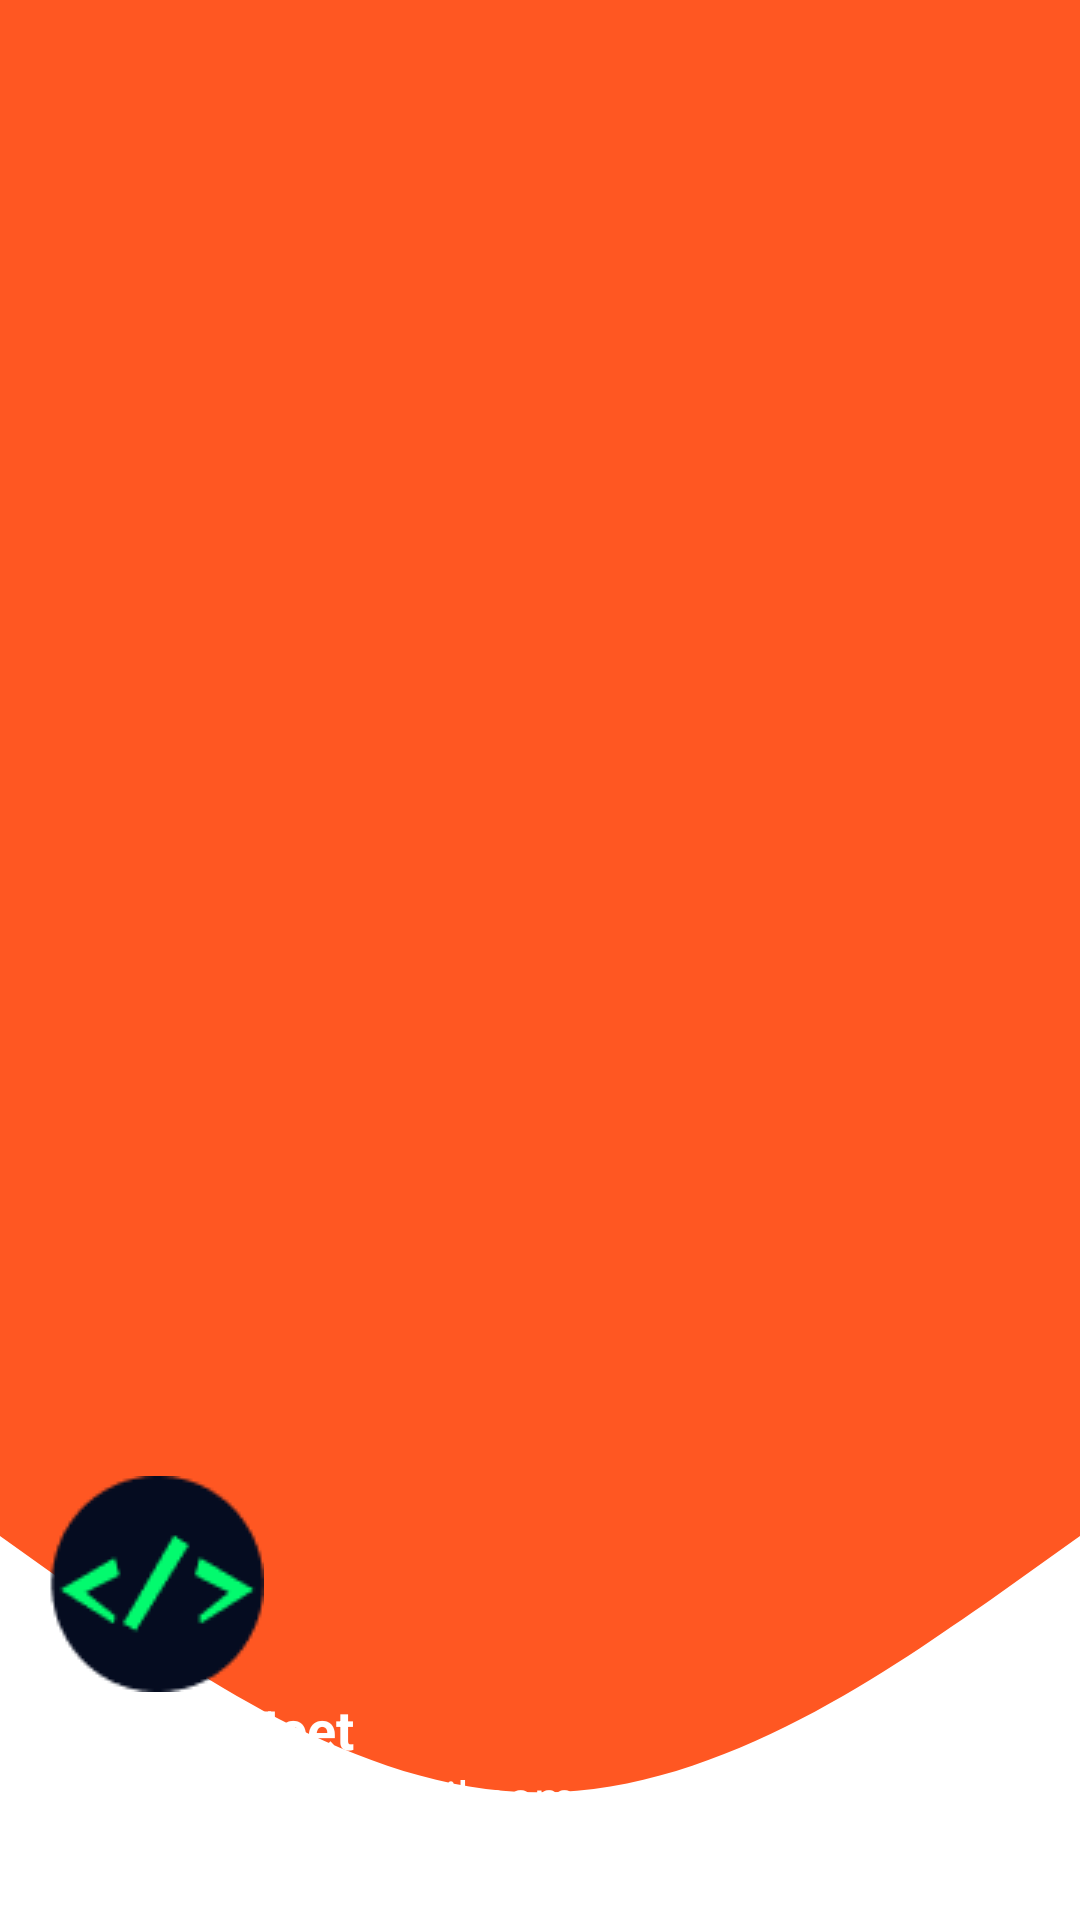

Layout XML and referenced resources for this Android screen:
<!-- AndroidManifest.xml: application theme Theme.NavigationDrawerBottomNavigationBar -->
<!-- res/layout/nav_header.xml -->
<?xml version="1.0" encoding="utf-8"?>
<LinearLayout xmlns:android="http://schemas.android.com/apk/res/android"
    android:layout_width="match_parent"
    android:layout_height="176dp"
    android:gravity="bottom"
    android:paddingStart="16dp"
    android:paddingTop="16dp"
    android:paddingEnd="16dp"
    android:paddingBottom="16dp"
    android:orientation="vertical"
    android:background="@drawable/wave">


    <ImageView
        android:id="@+id/profileImg"
        android:layout_width="wrap_content"
        android:layout_height="wrap_content"
        android:src="@drawable/logo"/>

    <TextView
        android:id="@+id/userNameTxt"
        android:layout_width="wrap_content"
        android:layout_height="wrap_content"
        android:text="Coding Meet"
        android:textColor="@color/white"
        android:textStyle="bold"
        android:textSize="18sp"/>

    <TextView
        android:id="@+id/emailTxt"
        android:layout_width="wrap_content"
        android:layout_height="wrap_content"
        android:text="Codingmeet@gmail.com"
        android:textColor="@color/white"
        android:textSize="16sp"
        android:layout_marginBottom="14dp"/>

</LinearLayout>
<!-- resources referenced by this layout -->
<resources>
  <color name="white">#FFFFFFFF</color>
  <!-- drawable logo: png bitmap (drawable, 2302 bytes) -->
  <!-- drawable wave (drawable) -->
  <vector xmlns:android="http://schemas.android.com/apk/res/android"
      android:width="1440dp"
      android:height="320dp"
      android:viewportWidth="1440"
      android:viewportHeight="320">
    <path
        android:pathData="M0,256L120,266.7C240,277 480,299 720,298.7C960,299 1200,277 1320,266.7L1440,256L1440,0L1320,0C1200,0 960,0 720,0C480,0 240,0 120,0L0,0Z"
        android:fillColor="@color/backgroundColor"/>
  </vector>
  <style name="Theme.NavigationDrawerBottomNavigationBar" parent="Theme.MaterialComponents.Light.DarkActionBar">
          
          
          <item name="colorPrimary">@color/purple_500</item>
          <item name="colorPrimaryVariant">@color/purple_700</item>
          <item name="colorOnPrimary">@color/white</item>
          
          <item name="colorSecondary">@color/teal_200</item>
          <item name="colorSecondaryVariant">@color/teal_700</item>
          <item name="colorOnSecondary">@color/black</item>
          
          <item name="android:statusBarColor">?attr/colorPrimaryVariant</item>
          
      </style>
  <color name="backgroundColor">#FF5722</color>
  <color name="purple_500">#FF6200EE</color>
  <color name="purple_700">#FF3700B3</color>
  <color name="teal_200">#FF03DAC5</color>
  <color name="teal_700">#FF018786</color>
  <color name="black">#FF000000</color>
</resources>
